Run: headless pygame with SDL's dummy video driver; simulated clock (each Clock.tick advances the game by its frame time, no real sleeping); random seed 0; keys injected as events and as key.get_pressed() state; no mouse input.
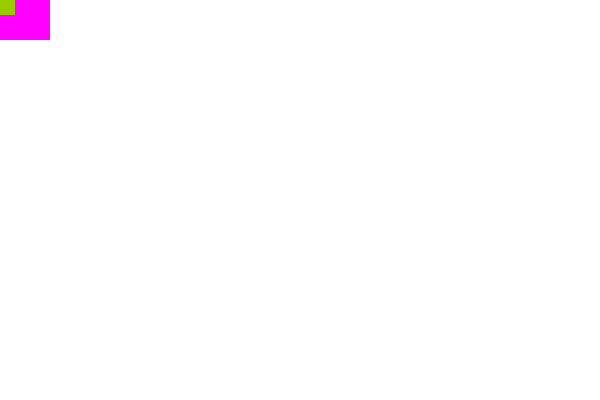
Frame 1 of 4 · flips 1–60 · no input
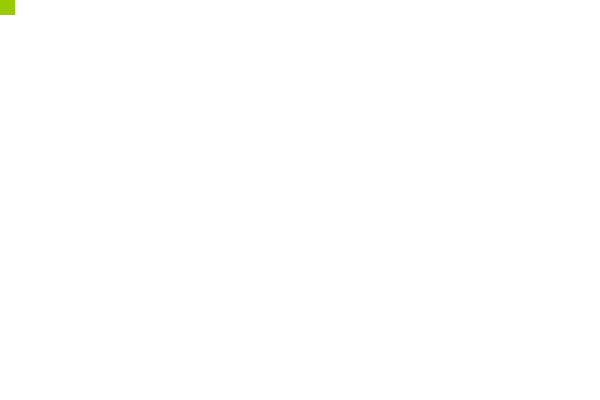
Frame 2 of 4 · flips 61–180 · tapped SPACE, RETURN · held RIGHT (→), D
Frame 3 of 4 · flips 181–300 · held DOWN (↓), S · screen unchanged from frame 2, image omitted
Frame 4 of 4 · flips 301–420 · held LEFT (←), A, UP (↑), W · screen same as frame 1, image omitted

The pygame program that drew these frames:

import pygame
from pygame.locals import K_ESCAPE, K_LEFT, K_RIGHT, KEYDOWN, QUIT


# Initialize pygame
pygame.init()

# Screen size
SCREEN_WIDTH = 600
SCREEN_HEIGHT = 400
BACKGROUND_COLOR = 255, 255, 255  # White

# Set up the drawing window
screen = pygame.display.set_mode((SCREEN_WIDTH, SCREEN_HEIGHT))

# Setup the clock for a decent framerate
clock = pygame.time.Clock()


# Define a Basket object by extending pygame.sprite.Sprite
# The surface drawn on the screen is now an attribute of 'basket'
class Basket(pygame.sprite.Sprite):
    # Basket configuration
    basket_color = 255, 0, 255  # Pink
    basket_width = 50
    basket_height = 40
    basket_size = basket_width, basket_height
    # Basket position
    h_position = 10
    v_position = SCREEN_HEIGHT - basket_height - 10
    # basket speed
    basket_step = 20

    def __init__(self):
        super(Basket, self).__init__()
        self.surf = pygame.Surface((self.basket_width, self.basket_height))
        self.surf.fill(self.basket_color)
        self.rect = self.surf.get_rect()

    # Move the sprite based on user keypresses
    def update(self, pressed_keys):
        if pressed_keys[K_LEFT]:
            self.rect.move_ip(-5, 0)
        if pressed_keys[K_RIGHT]:
            self.rect.move_ip(5, 0)


# Define an Apple object by extending pygame.sprite.Sprite
# The surface drawn on the screen is now an attribute of 'apple'
class Apple(pygame.sprite.Sprite):

    # Apple configuration
    apple_color = 153, 204, 0
    apple_diameter = 15
    # Apple position
    h_position = 150
    v_position = 0 + apple_diameter
    # Apple speed
    apple_step = 1

    def __init__(self):
        super(Apple, self).__init__()
        self.surf = pygame.Surface((self.apple_diameter, self.apple_diameter))
        self.surf.fill(self.apple_color)
        self.rect = self.surf.get_rect()


# Instantiate the sprites
basket = Basket()
apple = Apple()


# Run until the user asks to quit
running = True
while running:

    # Look at every event in the queue
    for event in pygame.event.get():
        # Did the user hit a key?
        if event.type == KEYDOWN:
            # Was it the Escape key? If so, stop the loop.
            if event.key == K_ESCAPE:
                running = False
        if event.type == pygame.QUIT:
            running = False

    # Get the set of keys pressed and check for user input
    pressed_keys = pygame.key.get_pressed()

    # Update the player sprite based on user keypresses
    basket.update(pressed_keys)

    # Fill the background with white
    screen.fill(BACKGROUND_COLOR)

    # Create a surface and pass in a tuple containing its length and width
    #basket = pygame.Surface(basket.basket_size)

    # Give the surface a color to separate it from the background
    #basket.fill(basket.basket_color)
    #rect = basket.get_rect()

    # Draw the basket
    screen.blit(basket.surf, basket.rect)

    # Draw the apple
    screen.blit(apple.surf, apple.rect)

    # Draw the apples
    #pygame.draw.circle(screen, apple.apple_color, (apple.h_apple_position, apple.v_apple_position), apple.apple_diameter)

    # Draw a solid blue circle in the center
    #pygame.draw.circle(screen, (0, 0, 255), (400, 300), 10)
    #pygame.draw.(screen, (0, 0, 255), (400, 300), 10)

    # Flip the display
    pygame.display.flip()
    # Ensure program maintains a rate of 30 frames per second
    clock.tick(30)

    # Move the apple down
    apple.v_position += apple.apple_step

# Done! Time to quit.
pygame.quit()
